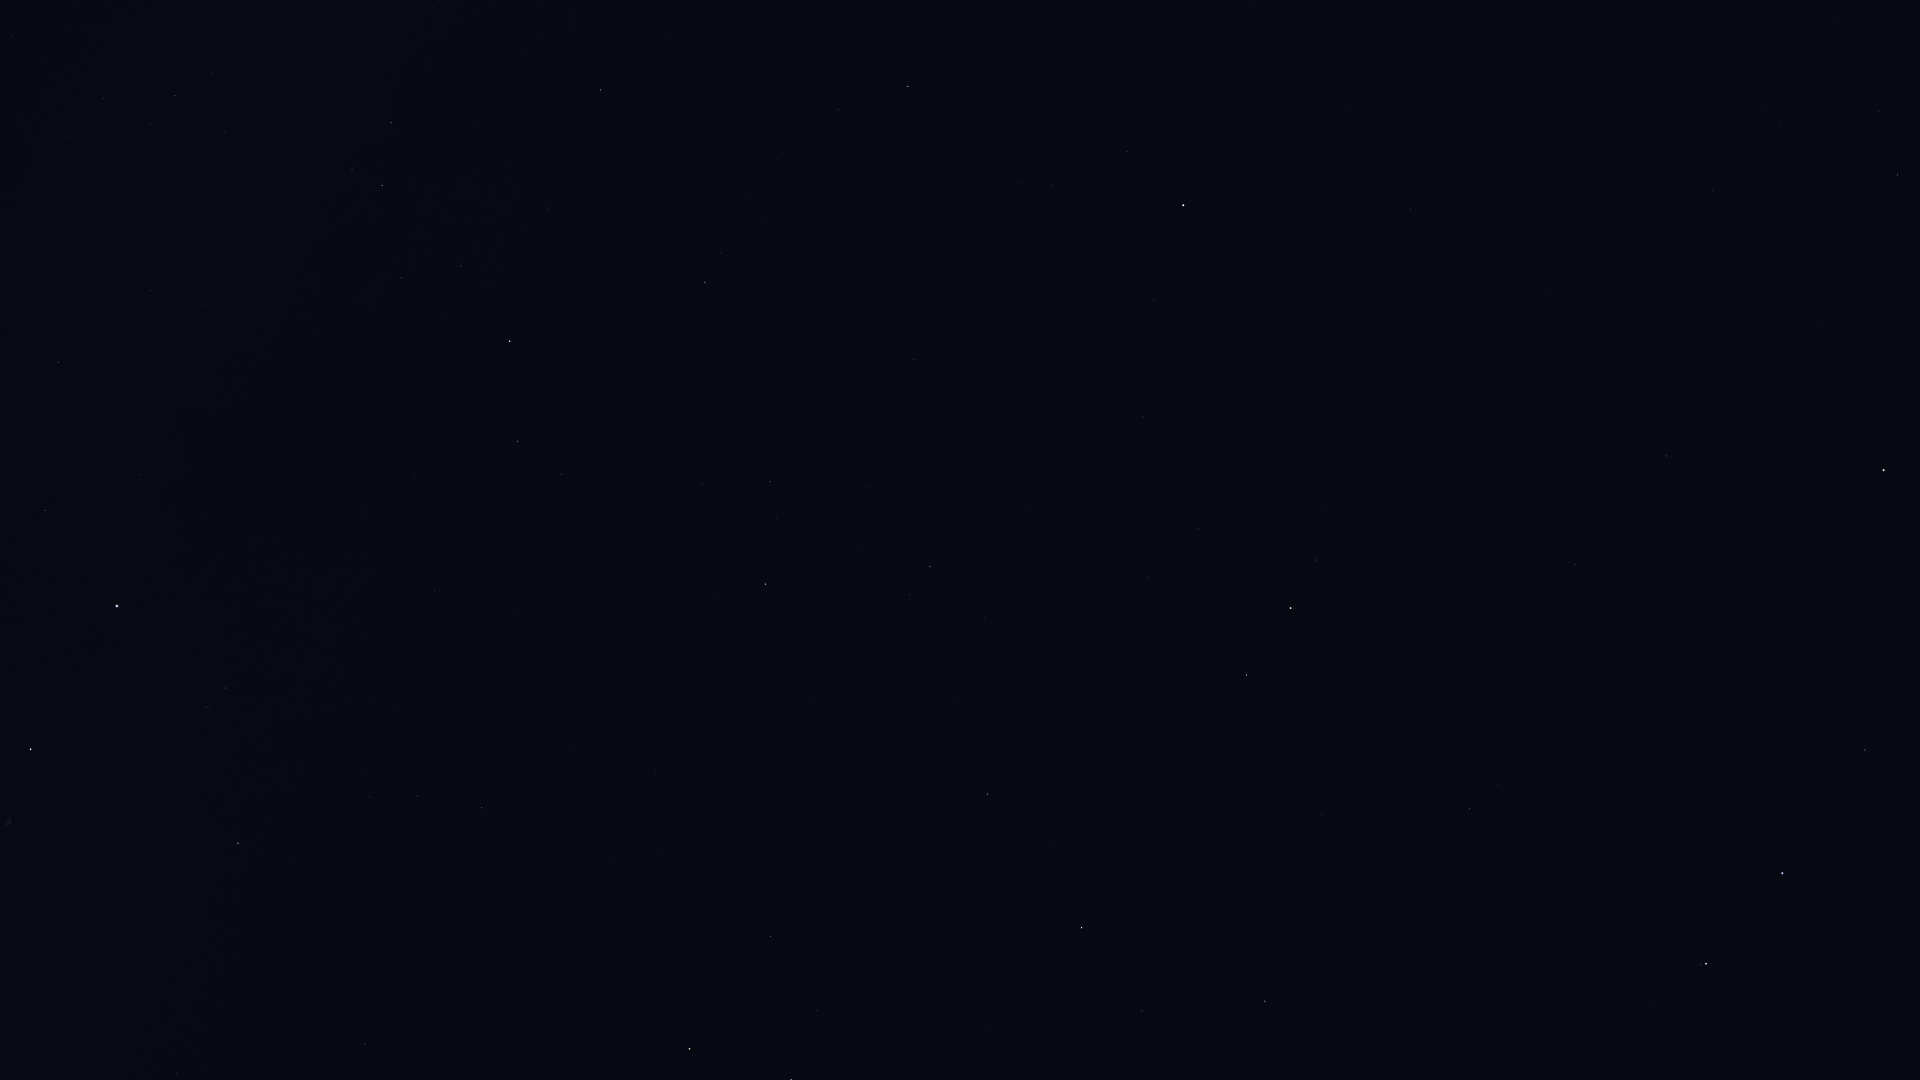

The table this chart was drawn from, first rows:
Star_ID, Name, X, Y
54061, Dubhe, 1884, 470
56211, Giausar, 1667, 456
57820, Aniara, 1906, 669
58952, Tonatiuh, 1466, 409
59774, Megrez, 1865, 750
61177, Funi, 1488, 481
61281, HIP 61281, 1575, 565
62423, Tianyi, 1607, 644
62956, Alioth, 1782, 873
63076, Taiyi, 1615, 684
65378, Mizar, 1706, 964
65477, Alcor, 1701, 965
66192, Liesma, 1689, 1012
68756, Thuban, 1470, 809
72607, Kochab, 1291, 608
73136, Baekdu, 1276, 592
75097, Pherkad, 1247, 675
75458, Edasich, 1265, 1001
78527, HIP 78527, 1142, 1011
80331, Athebyne, 1082, 928
83608, Alrakis, 902, 1065
83895, Aldhibah, 988, 794
85822, Yildun, 1154, 301
86614, Dziban, 984, 618
86782, Alruba, 762, 1022
87585, Grumium, 771, 937
87833, Eltanin, 690, 1049
90344, Fafnir, 813, 701
94376, Altais, 765, 584
94481, Aladfar, 207, 1066
95853, HIP 95853, 418, 796
96100, Alsafi, 776, 518
97165, Fawaris, 238, 843
100453, Sadr, 31, 749
102098, Deneb, 117, 606
105199, Alderamin, 510, 341
106032, Alfirk, 705, 282
107136, Azelfafage, 203, 305
108917, Kurhah, 549, 208
109492, HIP 109492, 382, 185
110538, HIP 110538, 225, 132
110609, HIP 110609, 151, 124
111022, HIP 111022, 103, 98
111169, HIP 111169, 175, 96
112724, HIP 112724, 601, 90
116727, Errai, 908, 86
